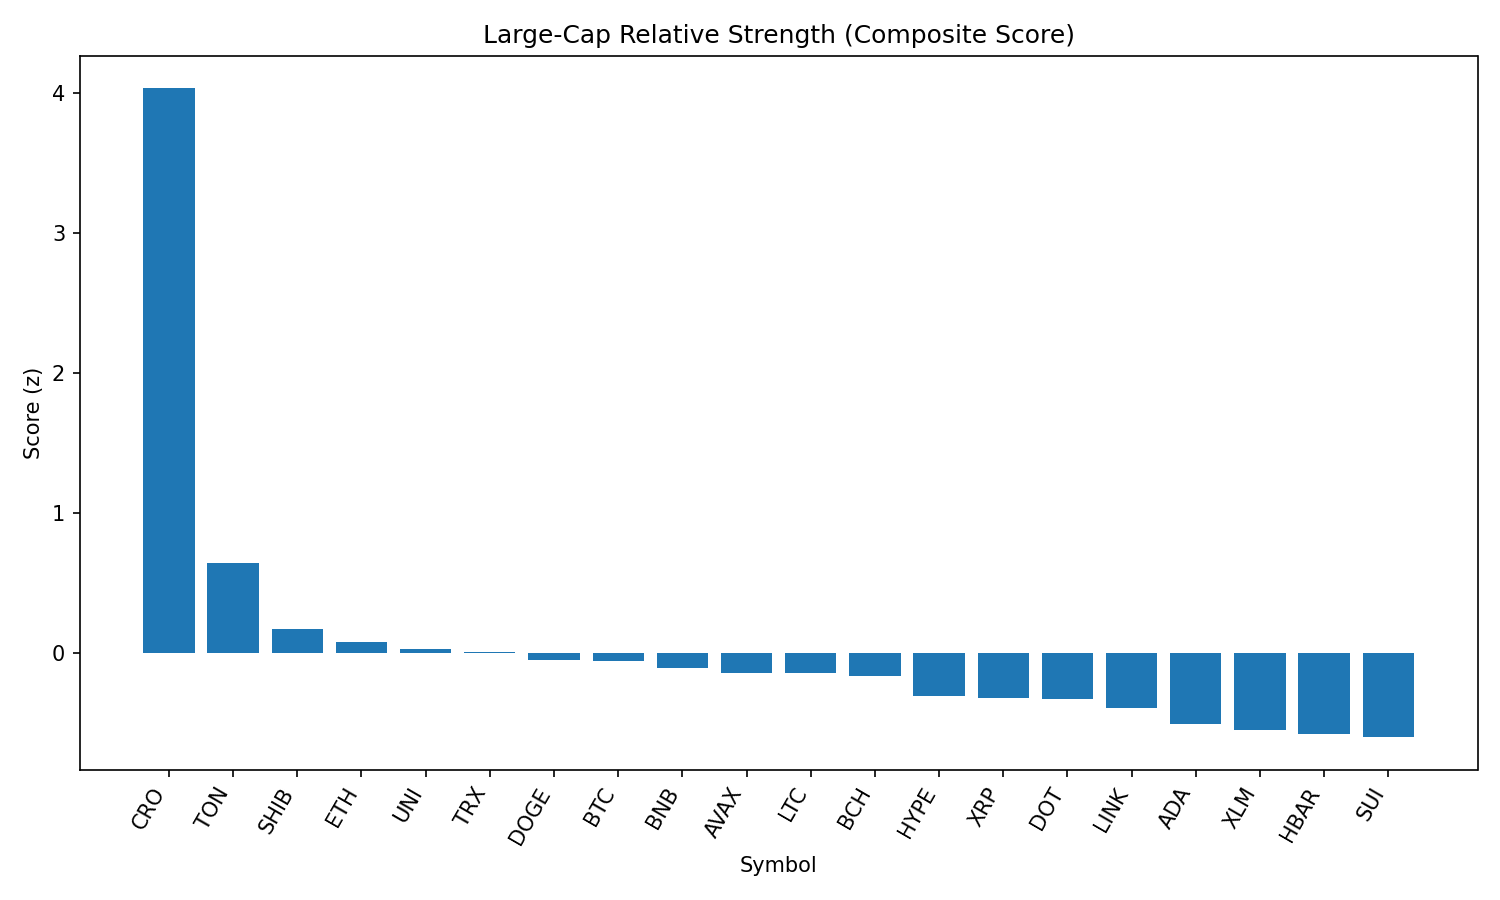

Source data for this figure (header and first rows):
rank, name, symbol, price, pct_1h, pct_24h, pct_7d, pct_1h_vs_btc, pct_24h_vs_btc, pct_7d_vs_btc, market_cap_rank, market_cap, volume_usd, score
1, Cronos, CRO, 0.3191, 3.759, 9.924, 106.9, 3.725, 10.01, 112.4, 22, 10658544483, 833302091, 4.03
2, Toncoin, TON, 3.13, 0.9021, 2.308, -6.225, 0.8674, 2.399, -0.7211, 28, 8022462073, 153058849, 0.6443
3, Shiba Inu, SHIB, 1.231e-05, 0.2474, 1.19, -6.207, 0.2127, 1.281, -0.7029, 30, 7257105890, 210179386, 0.1685
4, Ethereum, ETH, 4354, -0.09423, 1.424, -7.706, -0.129, 1.514, -2.202, 2, 525156312961, 27158838512, 0.07679
5, Uniswap, UNI, 9.67, 0.03203, 1.348, -13.86, -0.002725, 1.438, -8.359, 34, 5803295311, 251798806, 0.02588
6, TRON, TRX, 0.3385, -0.09211, 1.214, -6.677, -0.1269, 1.304, -1.173, 10, 32026405915, 767954600, 0.006074
7, Dogecoin, DOGE, 0.2145, 0.1892, -0.02641, -8.782, 0.1545, 0.064, -3.278, 9, 32338624314, 1618129203, -0.05214
8, Bitcoin, BTC, 108502, 0.03476, -0.09041, -5.504, 0.0, 0.0, 0.0, 1, 2160070304448, 40247446321, -0.0571
9, BNB, BNB, 854, 0.1573, -0.583, -4.221, 0.1225, -0.4926, 1.283, 5, 118826502328, 1057260487, -0.1123
10, Avalanche, AVAX, 23.52, 0.1966, -0.5028, -11.53, 0.1619, -0.4124, -6.031, 23, 9927780494, 452002222, -0.1423
11, Litecoin, LTC, 109.6, 0.0546, -0.1727, -9.277, 0.01985, -0.08225, -3.773, 27, 8355948191, 423800461, -0.1449
12, Bitcoin Cash, BCH, 534.2, -0.1964, 0.525, -9.37, -0.2312, 0.6154, -3.866, 21, 10642384631, 176367925, -0.1665
13, Hyperliquid, HYPE, 43.56, 0.06402, -1.814, -0.526, 0.02926, -1.724, 4.978, 17, 11802776335, 237578954, -0.3067
14, XRP, XRP, 2.79, 0.1095, -1.732, -7.976, 0.07478, -1.641, -2.472, 4, 165852978458, 5519084462, -0.3199
15, Polkadot, DOT, 3.75, 0.04255, -1.395, -9.335, 0.00779, -1.305, -3.831, 35, 5705026220, 260224223, -0.3277
16, Chainlink, LINK, 23.07, -0.08438, -1.385, -10.25, -0.1191, -1.294, -4.746, 13, 15637802802, 973557922, -0.3929
17, Cardano, ADA, 0.81, -0.01801, -2.354, -11.35, -0.05277, -2.264, -5.846, 11, 29580854801, 1348839064, -0.5086
18, Stellar, XLM, 0.3534, -0.2268, -1.776, -13.93, -0.2616, -1.685, -8.43, 20, 11094720240, 253196673, -0.5493
19, Hedera, HBAR, 0.2218, -0.327, -1.849, -10.81, -0.3617, -1.758, -5.307, 25, 9402853224, 237621292, -0.5828
20, Sui, SUI, 3.25, -0.339, -1.855, -12.77, -0.3738, -1.765, -7.265, 19, 11425281946, 1041191611, -0.6034
21, Solana, SOL, 198.8, 0.07837, -5.002, -1.354, 0.04362, -4.912, 4.15, 6, 107476643295, 8629998066, -0.7451
